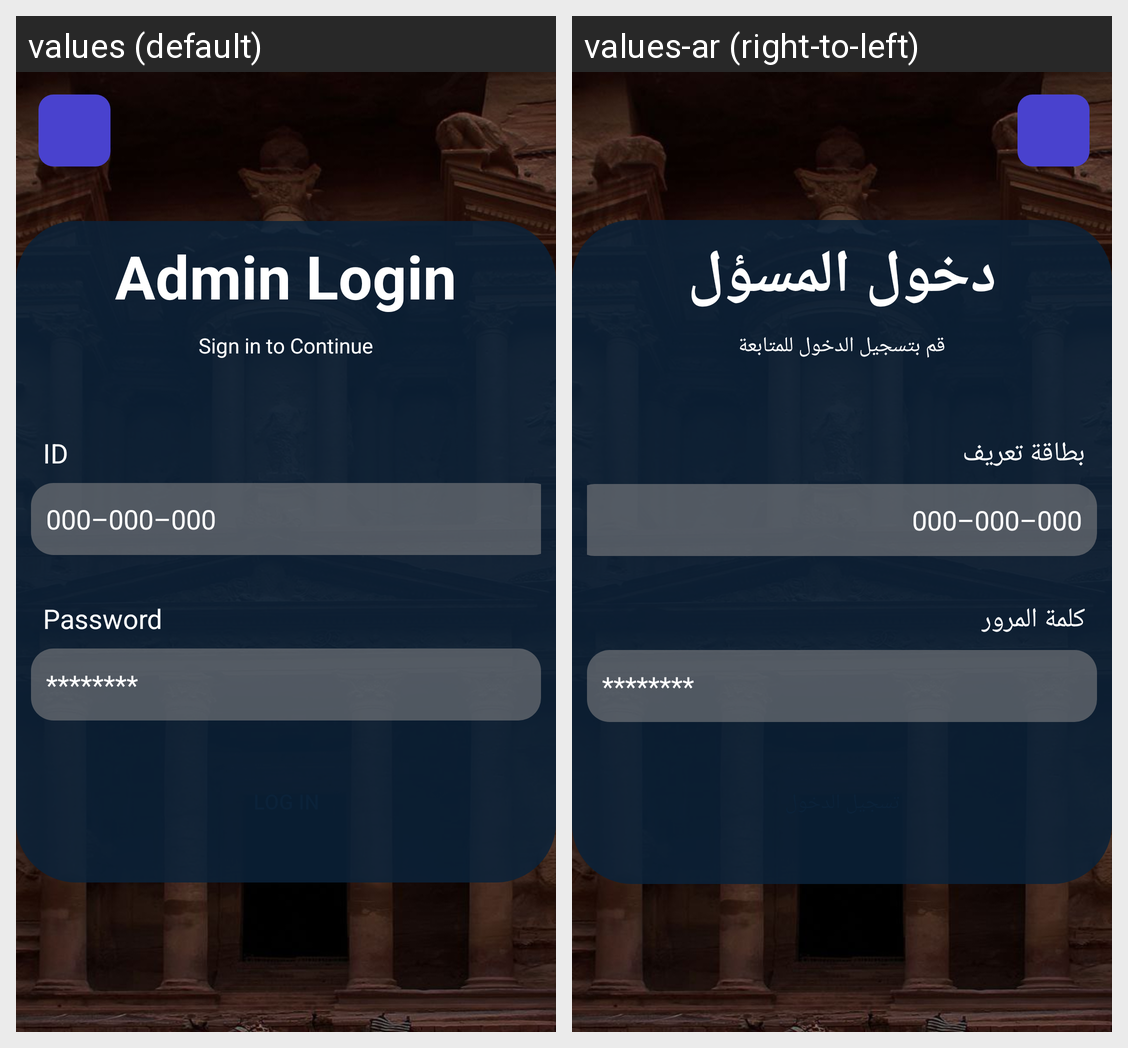

Strings drawn on this Android screen and how each of the app's shown locales translates them:
Android screen res/layout/activity_login_admin.xml rendered under 2 locales, left to right: values (default), values-ar (right-to-left). Device: Nexus 5 (rendered at 1080×1920; each locale shown at half size, 540×960, under a caption strip naming it); theme Theme.TourismInJordan.
Strings drawn on this screen, with the default value and each locale's value (text and hints the layout hard-codes, and strings that could not be matched under every locale, appear in the picture but are not listed):

admin_login
  values: Admin Login
  values-ar: دخول المسؤل

sign_in_to_continue
  values: Sign in to Continue
  values-ar: قم بتسجيل الدخول للمتابعة

id
  values: ID
  values-ar: بطاقة تعريف

_000_000_000
  values: 000–000–000
  values-ar: 000–000–000

password
  values: Password
  values-ar: كلمة المرور

password_stars
  values: ********
  values-ar: ********
